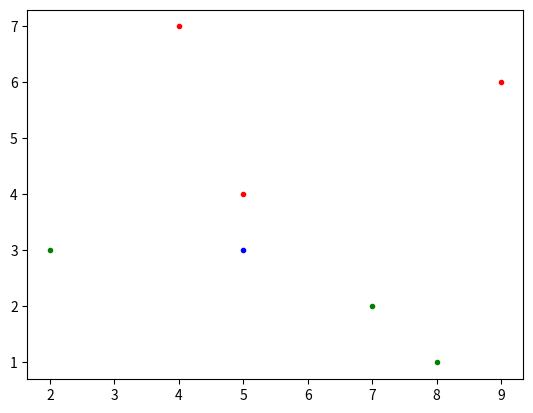

This chart was generated by the following Python code:
import numpy as np
from matplotlib import pyplot as plt
from collections import Counter

class KNN(object):
    def __init__(self, X, y,k=3):
        self.X = X
        self.y = y
        self.k = k

    def single_predict(self, x):
        diffmat = np.repeat(x, self.X.shape[0]).reshape(
            x.shape[1], self.X.shape[0]).T - self.X
        squarediffmat = ((np.matrix(np.array(diffmat)**2))
            .sum(axis=1)).astype('float')
        result = []
        for k in range(self.k):
            index = np.where(squarediffmat == np.min(squarediffmat))
            result.append(self.y[index[0][0]])
            squarediffmat[index] = float('inf')
        return Counter(result).most_common(1)[0][0]


def main():
    X_train=np.array([[5,4],[9,6],[4,7],[2,3],[8,1],[7,2]])
    y_train=np.array([1,1,1,-1,-1,-1])
    X_test=np.array([[5,3]])
    for k in range(1,7):
        clf = KNN(X_train, y_train,k=k)
        pre_y = clf.single_predict(X_test)
        print('K=',k,'时,S点',X_test[0],'的预测值为：',pre_y)
    plt.plot([5,9,4],[4,6,7],'r.')
    plt.plot([2,8,7],[3,1,2],'g.')
    plt.plot(5,3,'b.')
    plt.show()


if __name__ == '__main__':
    main()
